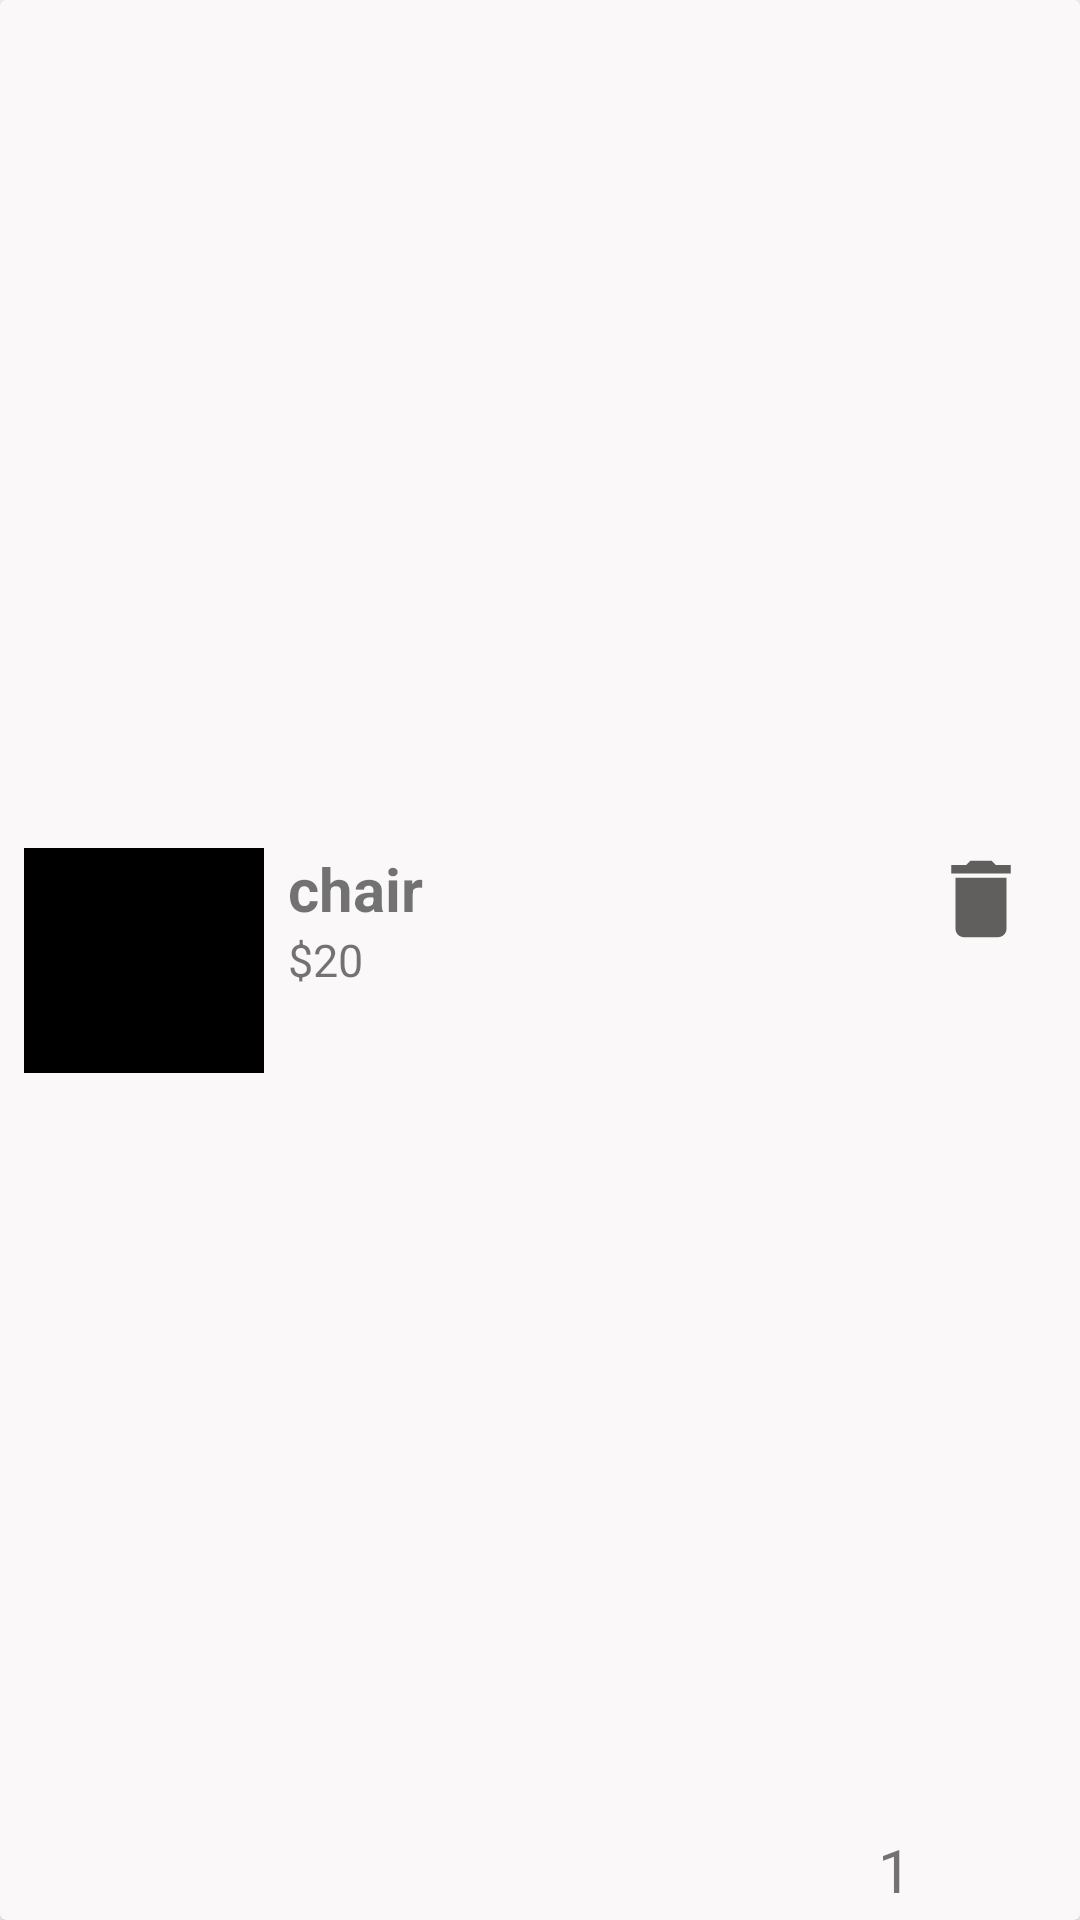

Layout XML and referenced resources for this Android screen:
<!-- AndroidManifest.xml: application theme Theme.EcommerceMvvmCZ -->
<!-- res/layout/cart_product_item.xml -->
<?xml version="1.0" encoding="utf-8"?>
<androidx.cardview.widget.CardView xmlns:android="http://schemas.android.com/apk/res/android"
    xmlns:app="http://schemas.android.com/apk/res-auto"
    xmlns:tools="http://schemas.android.com/tools"
    android:layout_width="match_parent"
    android:layout_height="wrap_content"
    android:backgroundTint="#FAF8F8"
    android:layout_margin="10dp">

    <androidx.constraintlayout.widget.ConstraintLayout
        android:layout_width="match_parent"
        android:layout_height="match_parent">

        <ImageView
            android:src="@color/black"
            android:id="@+id/image_cart_product"
            android:layout_width="80dp"
            android:layout_height="75dp"
            android:layout_marginStart="8dp"
            android:layout_marginTop="8dp"
            android:layout_marginBottom="8dp"
            app:layout_constraintBottom_toBottomOf="parent"
            app:layout_constraintStart_toStartOf="parent"
            app:layout_constraintTop_toTopOf="parent" />

        <TextView
            android:id="@+id/name"
            android:layout_width="100dp"
            android:layout_height="wrap_content"
            android:layout_marginStart="8dp"
            android:text="chair"
            android:textSize="20sp"
            android:textStyle="bold"
            app:layout_constraintStart_toEndOf="@+id/image_cart_product"
            app:layout_constraintTop_toTopOf="@id/image_cart_product" />

        <ImageView
            android:id="@+id/img_plus"
            android:layout_width="24dp"
            android:layout_height="24dp"
            android:layout_marginEnd="16dp"
            android:layout_marginBottom="5dp"
            android:src="@drawable/ic_plus"
            app:layout_constraintBottom_toBottomOf="parent"
            app:layout_constraintEnd_toEndOf="parent" />

        <ImageView
            android:id="@+id/img_minus"
            android:layout_width="24dp"
            android:layout_height="24dp"
            android:layout_marginEnd="16dp"
            android:src="@drawable/ic_minus"
            app:layout_constraintBottom_toBottomOf="@id/img_plus"
            app:layout_constraintEnd_toStartOf="@+id/count"
            app:layout_constraintTop_toTopOf="@+id/img_plus" />

        <TextView
            android:id="@+id/count"
            android:layout_width="wrap_content"
            android:layout_height="wrap_content"
            android:layout_marginEnd="16dp"
            android:text="1"
            android:textSize="20sp"

            app:layout_constraintBottom_toBottomOf="@id/img_plus"
            app:layout_constraintEnd_toStartOf="@+id/img_plus"
            app:layout_constraintTop_toTopOf="@+id/img_plus" />

        <TextView
            android:id="@+id/price"
            android:layout_width="wrap_content"
            android:layout_height="wrap_content"
            android:text="$20"
            android:textSize="15sp"
            app:layout_constraintStart_toStartOf="@+id/name"
            app:layout_constraintTop_toBottomOf="@+id/name" />

        <ImageView
            android:id="@+id/cart_delete"
            android:layout_width="34dp"
            android:layout_height="34dp"
            android:src="@drawable/ic_delete"
            app:layout_constraintTop_toTopOf="@id/image_cart_product"
            app:layout_constraintEnd_toEndOf="@id/img_plus"
            />

    </androidx.constraintlayout.widget.ConstraintLayout>


</androidx.cardview.widget.CardView>
<!-- resources referenced by this layout -->
<resources>
  <color name="black">#FF000000</color>
  <!-- drawable ic_delete (drawable) -->
  <vector android:height="24dp" android:tint="#615E5E"
      android:viewportHeight="24" android:viewportWidth="24"
      android:width="24dp" xmlns:android="http://schemas.android.com/apk/res/android">
      <path android:fillColor="@android:color/white" android:pathData="M6,19c0,1.1 0.9,2 2,2h8c1.1,0 2,-0.9 2,-2V7H6v12zM19,4h-3.5l-1,-1h-5l-1,1H5v2h14V4z"/>
  </vector>
  <style name="Theme.EcommerceMvvmCZ" parent="Base.Theme.EcommerceMvvmCZ" />
  <style name="Base.Theme.EcommerceMvvmCZ" parent="Theme.MaterialComponents.DayNight.NoActionBar">
          
          
      </style>
</resources>
